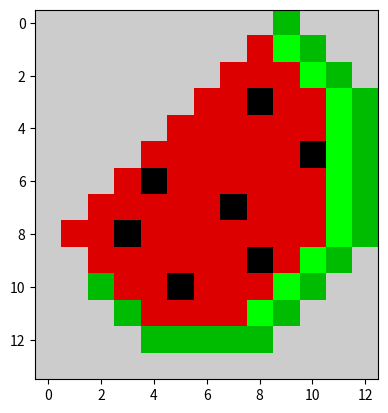

Here is the Python script that generated this plot:
import matplotlib
import matplotlib.pyplot as plt

data = [[10,10,10,10,10,10,10,10,10,5,10,10,10],
        [10,10,10,10,10,10,10,10,9,6,5,10,10],
        [10,10,10,10,10,10,10,9,9,9,6,5,10],
        [10,10,10,10,10,10,9,9,0,9,9,6,5],
        [10,10,10,10,10,9,9,9,9,9,9,6,5],
        [10,10,10,10,9,9,9,9,9,9,0,6,5],
        [10,10,10,9,0,9,9,9,9,9,9,6,5],
        [10,10,9,9,9,9,9,0,9,9,9,6,5],
        [10,9,9,0,9,9,9,9,9,9,9,6,5],
        [10,10,9,9,9,9,9,9,0,9,6,5,10],
        [10,10,5,9,9,0,9,9,9,6,5,10,10],
        [10,10,10,5,9,9,9,9,6,5,10,10,10],
        [10,10,10,10,5,5,5,5,5,10,10,10,10],
        [10,10,10,10,10,10,10,10,10,10,10,10,10]]

plt.imshow(data, cmap="nipy_spectral")
plt.show()



